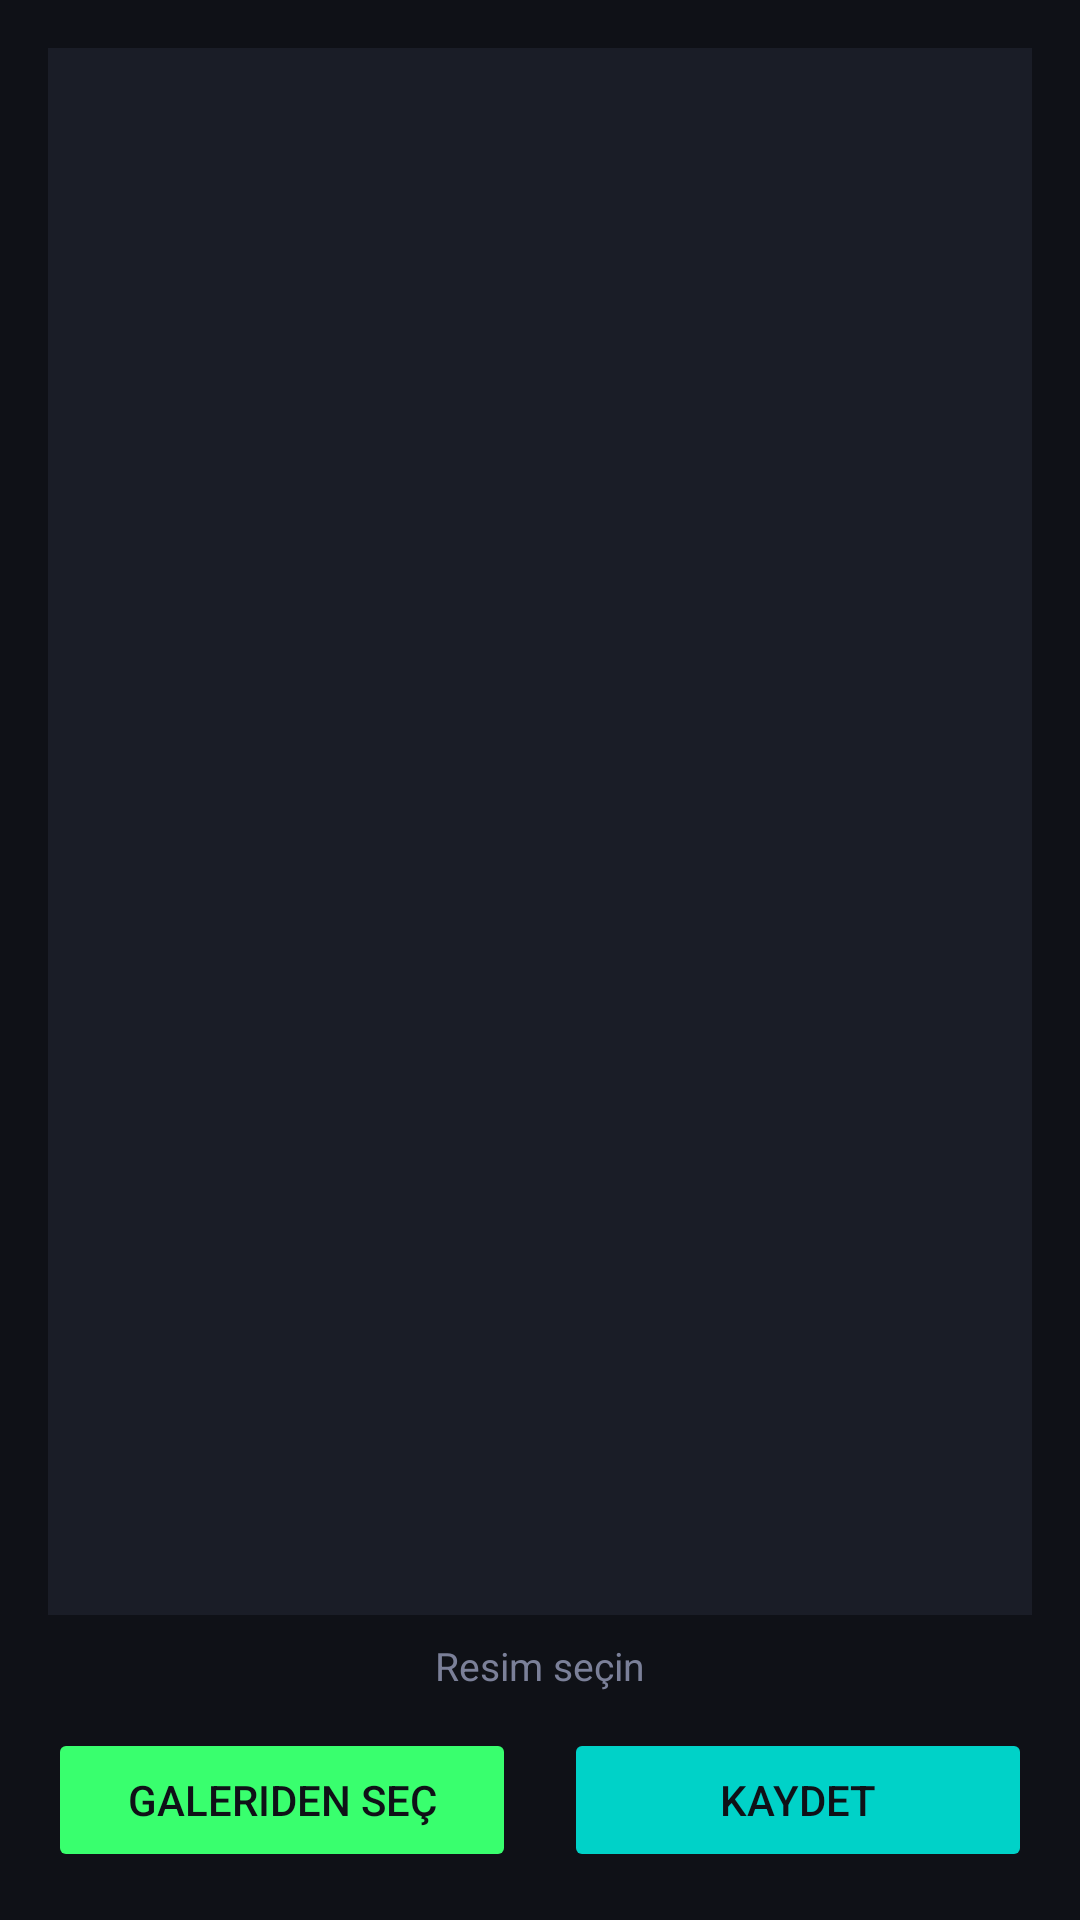

Write the Android layout XML for this screen, with the resource values it uses.
<!-- AndroidManifest.xml: application theme Theme.YoloSeg -->
<!-- res/layout/activity_image.xml -->
<?xml version="1.0" encoding="utf-8"?>
<LinearLayout xmlns:android="http://schemas.android.com/apk/res/android"
    android:layout_width="match_parent"
    android:layout_height="match_parent"
    android:background="@color/bg_dark"
    android:orientation="vertical"
    android:padding="16dp">

    <ImageView
        android:id="@+id/image_view"
        android:layout_width="match_parent"
        android:layout_height="0dp"
        android:layout_weight="1"
        android:adjustViewBounds="true"
        android:scaleType="fitCenter"
        android:background="@color/bg_card"
        android:contentDescription="Segmentation result"/>

    <ProgressBar
        android:id="@+id/progress_bar"
        android:layout_width="wrap_content"
        android:layout_height="wrap_content"
        android:layout_gravity="center"
        android:visibility="gone"
        android:indeterminateTint="@color/accent_green"/>

    <TextView
        android:id="@+id/tv_stats"
        android:layout_width="wrap_content"
        android:layout_height="wrap_content"
        android:layout_gravity="center"
        android:text="Resim seçin"
        android:textColor="@color/text_secondary"
        android:textSize="13sp"
        android:layout_marginTop="8dp"/>

    <LinearLayout
        android:layout_width="match_parent"
        android:layout_height="wrap_content"
        android:orientation="horizontal"
        android:layout_marginTop="12dp">

        <Button
            android:id="@+id/btn_pick_image"
            android:layout_width="0dp"
            android:layout_height="48dp"
            android:layout_weight="1"
            android:layout_marginEnd="8dp"
            android:text="Galeriden Seç"
            android:textColor="@color/bg_dark"
            android:backgroundTint="@color/accent_green"
            android:stateListAnimator="@null"/>

        <Button
            android:id="@+id/btn_save_image"
            android:layout_width="0dp"
            android:layout_height="48dp"
            android:layout_weight="1"
            android:layout_marginStart="8dp"
            android:text="Kaydet"
            android:enabled="false"
            android:textColor="@color/bg_dark"
            android:backgroundTint="@color/accent_teal"
            android:stateListAnimator="@null"/>
    </LinearLayout>

</LinearLayout>
<!-- resources referenced by this layout -->
<resources>
  <color name="accent_green">#39FF6E</color>
  <color name="accent_teal">#00D2C8</color>
  <color name="bg_card">#1A1D27</color>
  <color name="bg_dark">#0F1117</color>
  <color name="text_secondary">#7B8099</color>
  <style name="Theme.YoloSeg" parent="Theme.MaterialComponents.DayNight.NoActionBar">
          <item name="colorPrimary">@color/accent_green</item>
          <item name="colorPrimaryVariant">@color/accent_teal</item>
          <item name="colorOnPrimary">@color/bg_dark</item>
          <item name="colorSecondary">@color/accent_teal</item>
          <item name="colorOnSecondary">@color/bg_dark</item>
          <item name="android:colorBackground">@color/bg_dark</item>
          <item name="android:statusBarColor">@color/bg_dark</item>
          <item name="android:navigationBarColor">@color/bg_dark</item>
          <item name="android:windowLightStatusBar">false</item>
      </style>
</resources>
